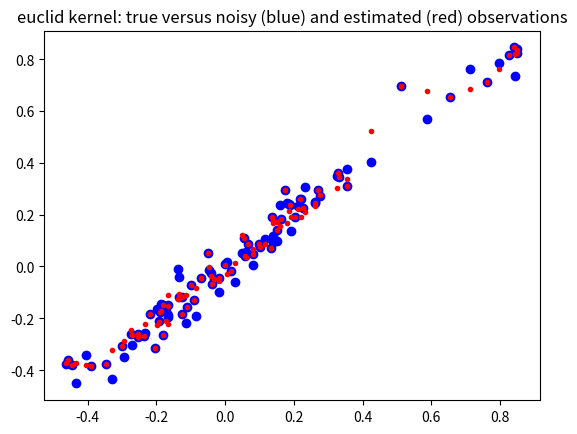
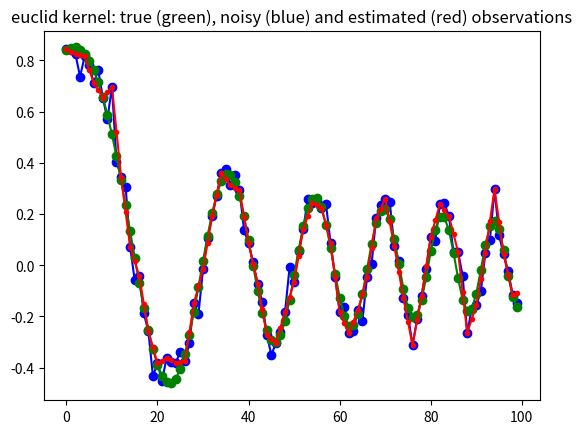
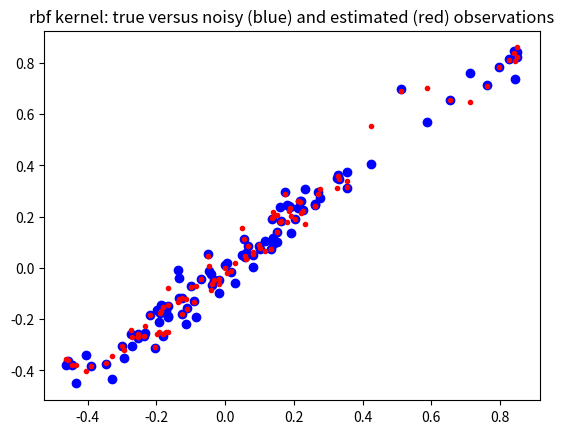
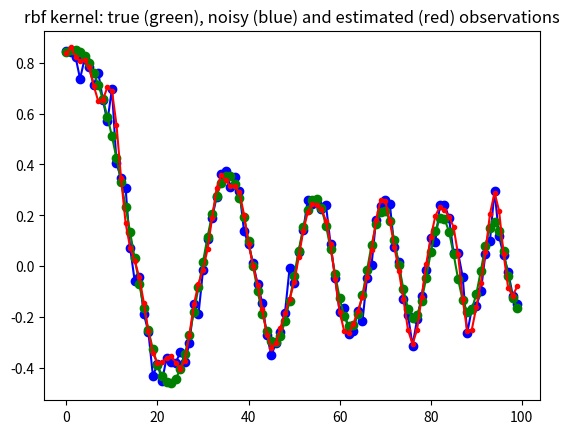
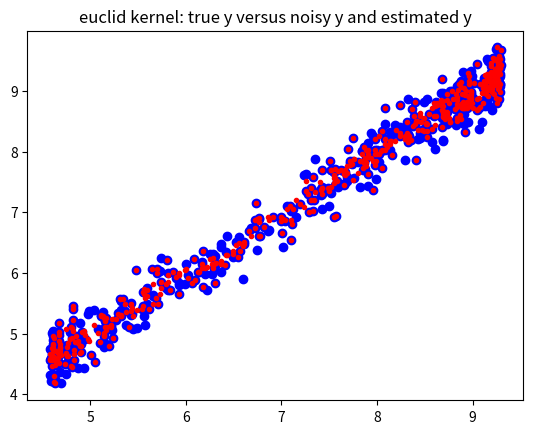
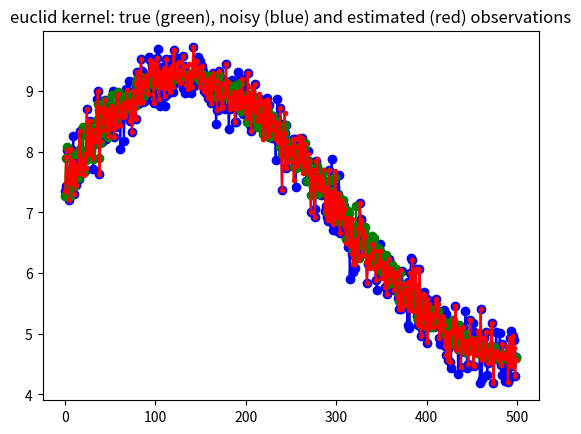
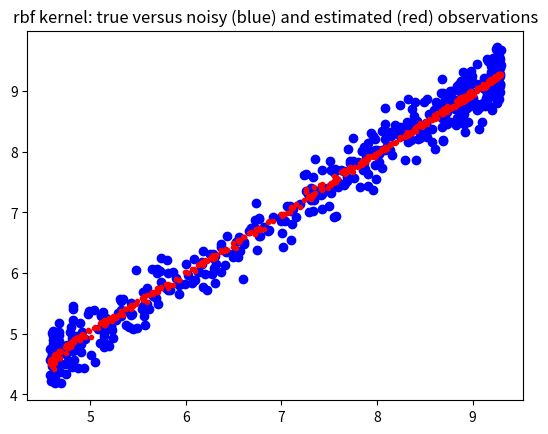
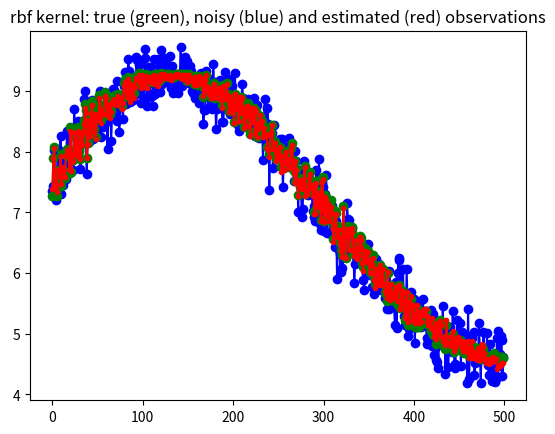

Here is the Python script that generated these plots, in order:
"""Kernel Ridge Regression for local non-parametric regression"""

import matplotlib.pylab as plt
import numpy as np
from scipy import spatial as ssp


def kernel_rbf(x, y, scale=1, **kwds):
    # scale = kwds.get('scale',1)
    dist = ssp.minkowski_distance_p(x[:, np.newaxis, :], y[np.newaxis, :, :], 2)
    return np.exp(-0.5 / scale * (dist))


def kernel_euclid(x, y, p=2, **kwds):
    return ssp.minkowski_distance(x[:, np.newaxis, :], y[np.newaxis, :, :], p)


class GaussProcess:
    """class to perform kernel ridge regression (gaussian process)

    Warning: this class is memory intensive, it creates nobs x nobs distance
    matrix and its inverse, where nobs is the number of rows (observations).
    See sparse version for larger number of observations


    Notes
    -----

    Todo:
    * normalize multidimensional x array on demand, either by var or cov
    * add confidence band
    * automatic selection or proposal of smoothing parameters

    Note: this is different from kernel smoothing regression,
       see for example https://en.wikipedia.org/wiki/Kernel_smoother

    In this version of the kernel ridge regression, the training points
    are fitted exactly.
    Needs a fast version for leave-one-out regression, for fitting each
    observation on all the other points.
    This version could be numerically improved for the calculation for many
    different values of the ridge coefficient. see also short summary by
    Isabelle Guyon (ETHZ) in a manuscript KernelRidge.pdf

    Needs verification and possibly additional statistical results or
    summary statistics for interpretation, but this is a problem with
    non-parametric, non-linear methods.

    References
    ----------

    Rasmussen, C.E. and C.K.I. Williams, 2006, Gaussian Processes for Machine
    Learning, the MIT Press, www.GaussianProcess.org/gpal, chapter 2

    a short summary of the kernel ridge regression is at
    http://www.ics.uci.edu/~welling/teaching/KernelsICS273B/Kernel-Ridge.pdf
    """

    def __init__(
        self, x, y=None, kernel=kernel_rbf, scale=0.5, ridgecoeff=1e-10, **kwds
    ):
        """
        Parameters
        ----------
        x : 2d array (N,K)
           data array of explanatory variables, columns represent variables
           rows represent observations
        y : 2d array (N,1) (optional)
           endogenous variable that should be fitted or predicted
           can alternatively be specified as parameter to fit method
        kernel : function, default: kernel_rbf
           kernel: (x1,x2)->kernel matrix is a function that takes as parameter
           two column arrays and return the kernel or distance matrix
        scale : float (optional)
           smoothing parameter for the rbf kernel
        ridgecoeff : float (optional)
           coefficient that is multiplied with the identity matrix in the
           ridge regression

        Notes
        -----
        After initialization, kernel matrix is calculated and if y is given
        as parameter then also the linear regression parameter and the
        fitted or estimated y values, yest, are calculated. yest is available
        as an attribute in this case.

        Both scale and the ridge coefficient smooth the fitted curve.

        """

        self.x = x
        self.kernel = kernel
        self.scale = scale
        self.ridgecoeff = ridgecoeff
        self.distxsample = kernel(x, x, scale=scale)
        self.Kinv = np.linalg.inv(
            self.distxsample + np.eye(*self.distxsample.shape) * ridgecoeff
        )
        if y is not None:
            self.y = y
            self.yest = self.fit(y)

    def fit(self, y):
        """fit the training explanatory variables to a sample ouput variable"""
        self.parest = np.dot(self.Kinv, y)  # self.kernel(y,y,scale=self.scale))
        yhat = np.dot(self.distxsample, self.parest)
        return yhat

    #        print ds33.shape
    #        ds33_2 = kernel(x,x[::k,:],scale=scale)
    #        dsinv = np.linalg.inv(ds33+np.eye(*distxsample.shape)*ridgecoeff)
    #        B = np.dot(dsinv,y[::k,:])
    def predict(self, x):
        """predict new y values for a given array of explanatory variables"""
        self.xpredict = x
        distxpredict = self.kernel(x, self.x, scale=self.scale)
        self.ypredict = np.dot(distxpredict, self.parest)
        return self.ypredict

    def plot(self, y, plt=plt):
        """some basic plots"""
        # todo return proper graph handles
        plt.figure()
        plt.plot(self.x, self.y, "bo-", self.x, self.yest, "r.-")
        plt.title("sample (training) points")
        plt.figure()
        plt.plot(self.xpredict, y, "bo-", self.xpredict, self.ypredict, "r.-")
        plt.title("all points")


def example1():
    m, k = 500, 4
    upper = 6
    scale = 10
    xs1a = np.linspace(1, upper, m)[:, np.newaxis]
    xs1 = xs1a * np.ones((1, 4)) + 1 / (1.0 + np.exp(np.random.randn(m, k)))
    xs1 /= np.std(xs1[::k, :], 0)  # normalize scale, could use cov to normalize
    y1true = np.sum(np.sin(xs1) + np.sqrt(xs1), 1)[:, np.newaxis]
    y1 = y1true + 0.250 * np.random.randn(m, 1)

    stride = 2  # use only some points as trainig points e.g 2 means every 2nd
    gp1 = GaussProcess(
        xs1[::stride, :], y1[::stride, :], kernel=kernel_euclid, ridgecoeff=1e-10
    )
    yhatr1 = gp1.predict(xs1)
    plt.figure()
    plt.plot(y1true, y1, "bo", y1true, yhatr1, "r.")
    plt.title("euclid kernel: true y versus noisy y and estimated y")
    plt.figure()
    plt.plot(y1, "bo-", y1true, "go-", yhatr1, "r.-")
    plt.title(
        "euclid kernel: true (green), noisy (blue) and estimated (red) observations"
    )

    gp2 = GaussProcess(
        xs1[::stride, :],
        y1[::stride, :],
        kernel=kernel_rbf,
        scale=scale,
        ridgecoeff=1e-1,
    )
    yhatr2 = gp2.predict(xs1)
    plt.figure()
    plt.plot(y1true, y1, "bo", y1true, yhatr2, "r.")
    plt.title("rbf kernel: true versus noisy (blue) and estimated (red) observations")
    plt.figure()
    plt.plot(y1, "bo-", y1true, "go-", yhatr2, "r.-")
    plt.title(
        "rbf kernel: true (green), noisy (blue) and estimated (red) " + "observations"
    )
    # gp2.plot(y1)


def example2(m=100, scale=0.01, stride=2):
    # m,k = 100,1
    upper = 6
    xs1 = np.linspace(1, upper, m)[:, np.newaxis]
    y1true = np.sum(np.sin(xs1**2), 1)[:, np.newaxis] / xs1
    y1 = y1true + 0.05 * np.random.randn(m, 1)

    # stride = 2 # use only some points as trainig points e.g 2 means every 2nd
    gp1 = GaussProcess(
        xs1[::stride, :], y1[::stride, :], kernel=kernel_euclid, ridgecoeff=1e-10
    )
    yhatr1 = gp1.predict(xs1)
    plt.figure()
    plt.plot(y1true, y1, "bo", y1true, yhatr1, "r.")
    plt.title(
        "euclid kernel: true versus noisy (blue) and estimated (red) observations"
    )
    plt.figure()
    plt.plot(y1, "bo-", y1true, "go-", yhatr1, "r.-")
    plt.title(
        "euclid kernel: true (green), noisy (blue) and estimated (red) observations"
    )

    gp2 = GaussProcess(
        xs1[::stride, :],
        y1[::stride, :],
        kernel=kernel_rbf,
        scale=scale,
        ridgecoeff=1e-2,
    )
    yhatr2 = gp2.predict(xs1)
    plt.figure()
    plt.plot(y1true, y1, "bo", y1true, yhatr2, "r.")
    plt.title("rbf kernel: true versus noisy (blue) and estimated (red) observations")
    plt.figure()
    plt.plot(y1, "bo-", y1true, "go-", yhatr2, "r.-")
    plt.title(
        "rbf kernel: true (green), noisy (blue) and estimated (red) " + "observations"
    )
    # gp2.plot(y1)


if __name__ == "__main__":
    example2()
    # example2(m=1000, scale=0.01)
    # example2(m=100, scale=0.5)   # oversmoothing
    # example2(m=2000, scale=0.005) # this looks good for rbf, zoom in
    # example2(m=200, scale=0.01,stride=4)
    example1()
    # plt.show()
